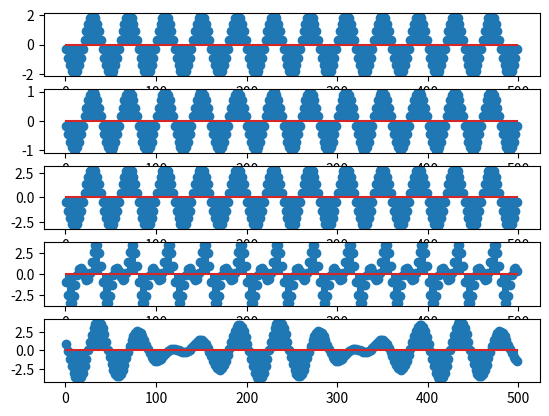

Write the Python code that produced this figure.
import numpy as np
from matplotlib import pyplot as plt
n=np.arange(1,500,2)
n1=np.arange(1,500,2)
n2=np.arange(1,500,2)
F1=250;
F2=250;
fs=10000;
f1=F1/fs;
f2=F2/fs;
s=2*np.cos(2*np.pi*f1*n+np.pi/2)
s1=1*np.cos(2*np.pi*f2*n+np.pi/2)
plt.subplot(5,1,1);
plt.stem(n,s)
plt.subplot(5,1,2);
plt.stem(n,s1);
s2=s+s1;
plt.subplot(5,1,3);
plt.stem(n,s2);
s3=2*np.cos(2*np.pi*(250/10000)*n1+np.pi/2)
s4=2*np.cos(2*np.pi*(500/10000)*n1+np.pi/2)
s5=s3+s4;
plt.subplot(5,1,4);
plt.stem(n1,s5);
s6=2*np.cos(2*np.pi*(250/10000)*n2+np.pi/4)
s7=2*np.cos(2*np.pi*(200/10000)*n2+np.pi/2)
s8=s6+s7;
plt.subplot(5,1,5);
plt.stem(n2,s8);plt.show();
